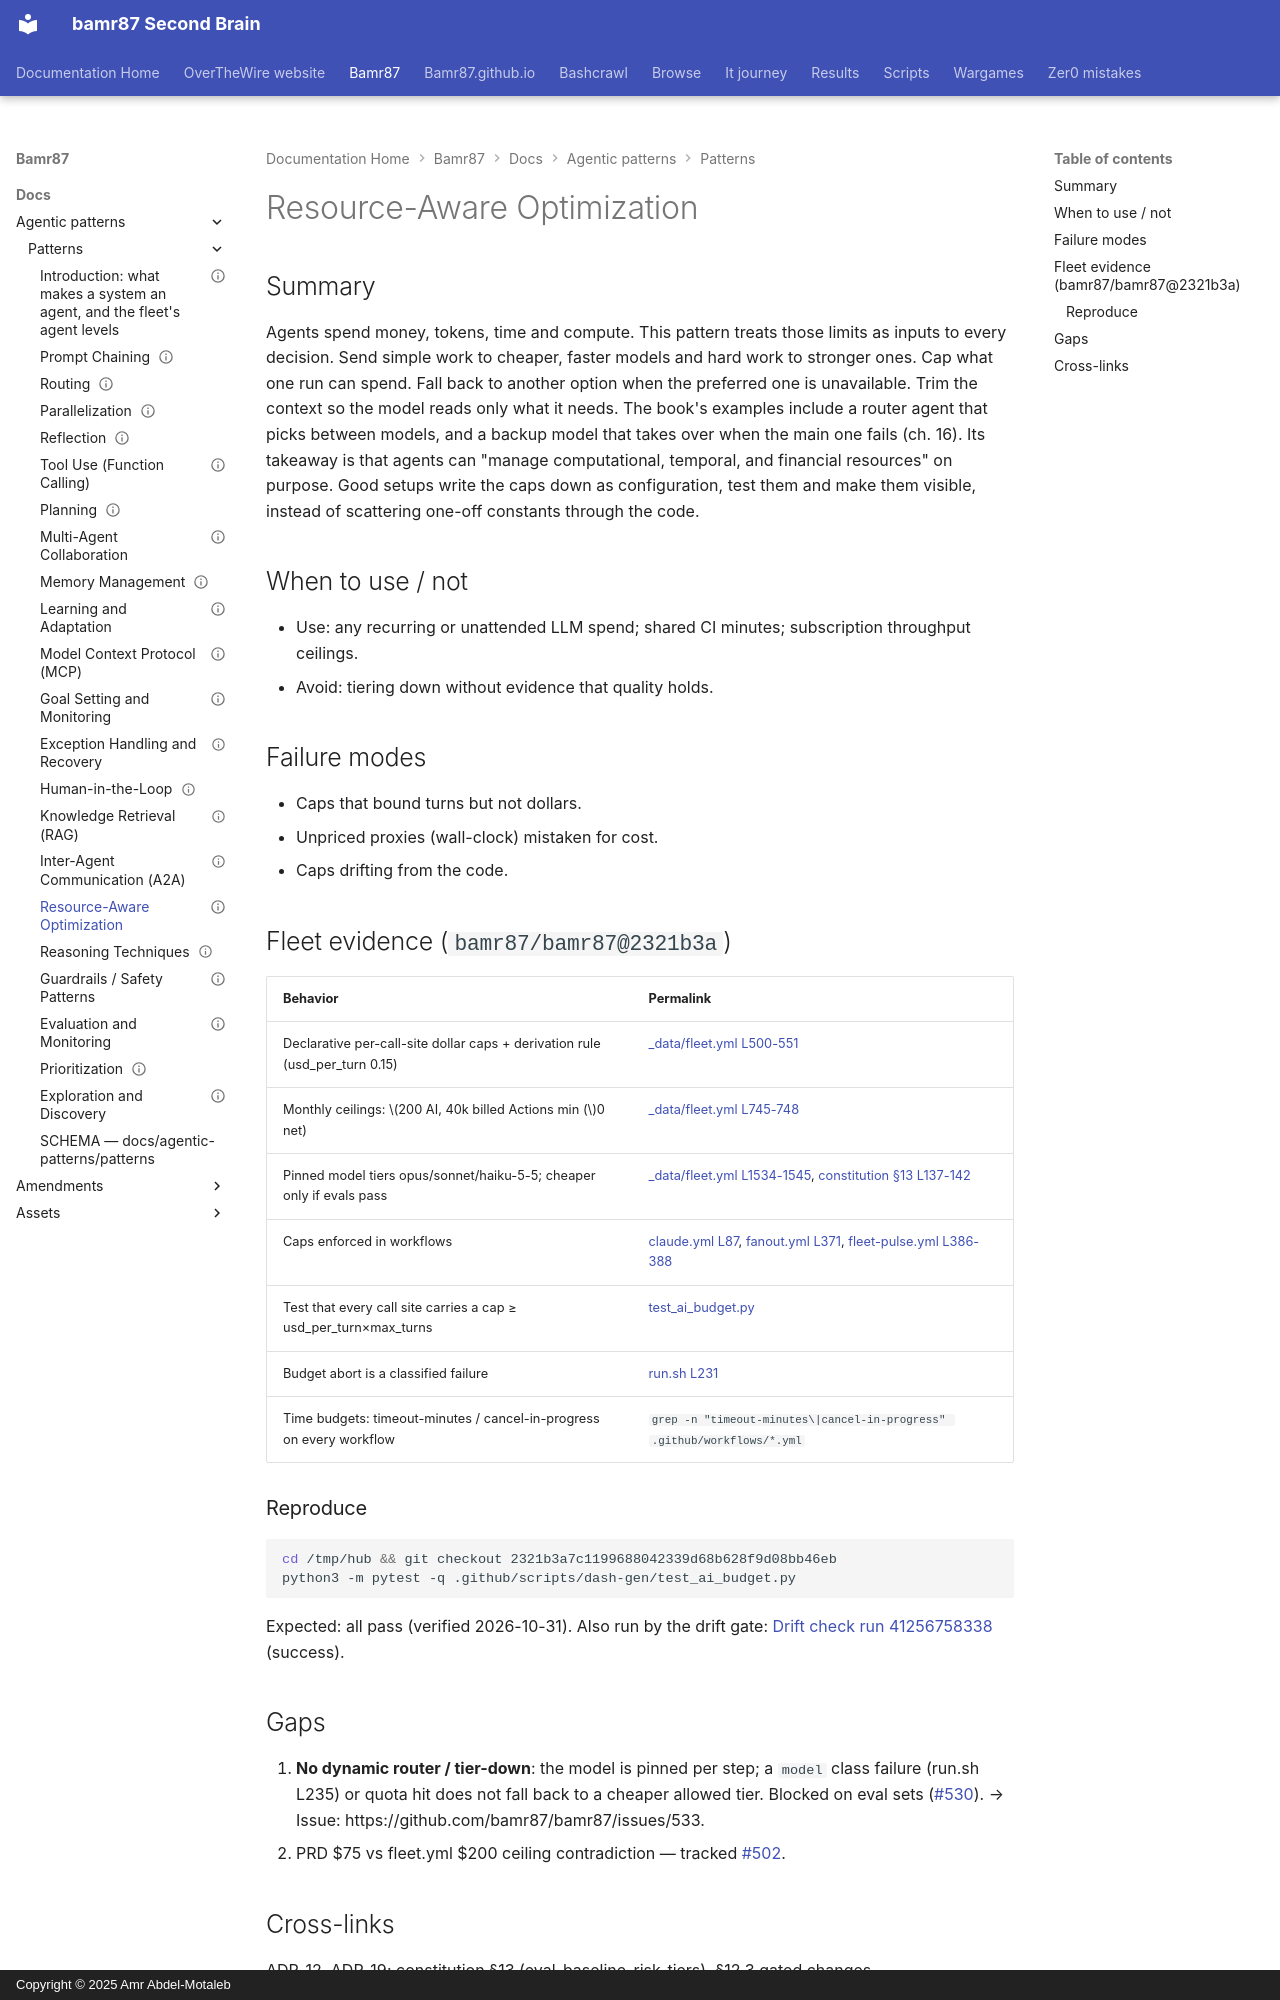

repository: bamr87/README · page: bamr87/docs/agentic-patterns/patterns/16-resource-aware-optimization/index.html · generator: mkdocs · copyright: Copyright © 2025 Amr Abdel-Motaleb

---
book_pages: Ch. 16 (15 pp.)
chapter: 16
evidence_repos:
- bamr87/bamr87
id: ADP-16
last_verified: 2026-10-31
owner_bot: executor (Grok Bot)
source_file: docs/agentic-patterns/patterns/16-resource-aware-optimization.md
source_repo: bamr87/bamr87
source_url: https://github.com/bamr87/bamr87/blob/main/docs/agentic-patterns/patterns/16-resource-aware-optimization.md
status: partial
title: Resource-Aware Optimization
---
# Resource-Aware Optimization

## Summary

Agents spend money, tokens, time and compute. This pattern treats those limits as inputs to every decision. Send simple work to cheaper, faster models and hard work to stronger ones. Cap what one run can spend. Fall back to another option when the preferred one is unavailable. Trim the context so the model reads only what it needs. The book's examples include a router agent that picks between models, and a backup model that takes over when the main one fails (ch. 16). Its takeaway is that agents can "manage computational, temporal, and financial resources" on purpose. Good setups write the caps down as configuration, test them and make them visible, instead of scattering one-off constants through the code.

## When to use / not

- Use: any recurring or unattended LLM spend; shared CI minutes; subscription throughput ceilings.
- Avoid: tiering down without evidence that quality holds.

## Failure modes

- Caps that bound turns but not dollars.
- Unpriced proxies (wall-clock) mistaken for cost.
- Caps drifting from the code.

## Fleet evidence (`bamr87/bamr87@2321b3a`)

| Behavior | Permalink |
|---|---|
| Declarative per-call-site dollar caps + derivation rule (usd_per_turn 0.15) | [_data/fleet.yml L500-551](https://github.com/bamr87/bamr87/blob/2321b3a7c1199688042339d68b628f9d08bb46eb/_data/fleet.yml#L500-L551) |
| Monthly ceilings: $200 AI, 40k billed Actions min ($0 net) | [_data/fleet.yml L745-748](https://github.com/bamr87/bamr87/blob/2321b3a7c1199688042339d68b628f9d08bb46eb/_data/fleet.yml#L745-L748) |
| Pinned model tiers opus/sonnet/haiku-5-5; cheaper only if evals pass | [_data/fleet.yml L1534-1545](https://github.com/bamr87/bamr87/blob/2321b3a7c1199688042339d68b628f9d08bb46eb/_data/fleet.yml#L1534-L1545), [constitution §13 L137-142](https://github.com/bamr87/bamr87/blob/2321b3a7c1199688042339d68b628f9d08bb46eb/docs/constitution.md#L137-L142) |
| Caps enforced in workflows | [claude.yml L87](https://github.com/bamr87/bamr87/blob/2321b3a7c1199688042339d68b628f9d08bb46eb/.github/workflows/claude.yml#L87), [fanout.yml L371](https://github.com/bamr87/bamr87/blob/2321b3a7c1199688042339d68b628f9d08bb46eb/.github/workflows/fanout.yml#L371), [fleet-pulse.yml L386-388](https://github.com/bamr87/bamr87/blob/2321b3a7c1199688042339d68b628f9d08bb46eb/.github/workflows/fleet-pulse.yml#L386-L388) |
| Test that every call site carries a cap ≥ usd_per_turn×max_turns | [test_ai_budget.py](https://github.com/bamr87/bamr87/blob/2321b3a7c1199688042339d68b628f9d08bb46eb/.github/scripts/dash-gen/test_ai_budget.py) |
| Budget abort is a classified failure | [run.sh L231](https://github.com/bamr87/bamr87/blob/2321b3a7c1199688042339d68b628f9d08bb46eb/.github/actions/claude-run/run.sh#L231) |
| Time budgets: timeout-minutes / cancel-in-progress on every workflow | `grep -n "timeout-minutes\|cancel-in-progress" .github/workflows/*.yml` |

### Reproduce

```bash
cd /tmp/hub && git checkout 2321b3a7c1199688042339d68b628f9d08bb46eb
python3 -m pytest -q .github/scripts/dash-gen/test_ai_budget.py
```

Expected: all pass (verified 2026-10-31). Also run by the drift gate: [Drift check run 41256758338](https://github.com/bamr87/bamr87/actions/runs/41256758338) (success).
